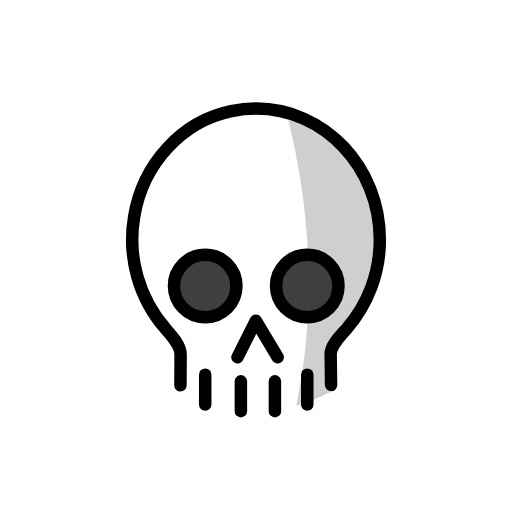
t = 0.00 s
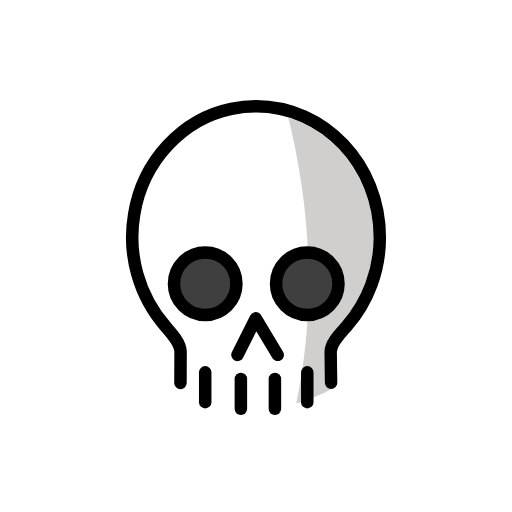
t = 0.48 s
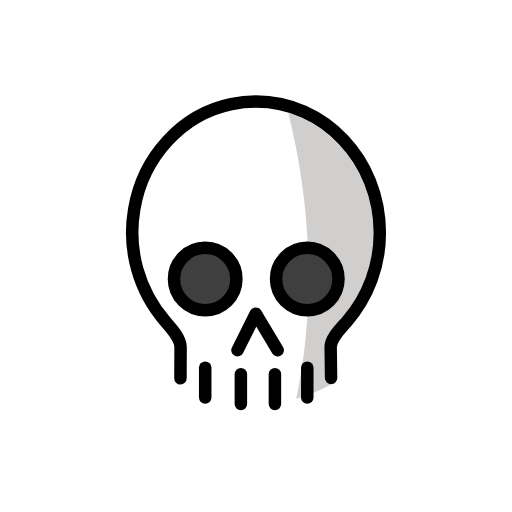
t = 1.43 s
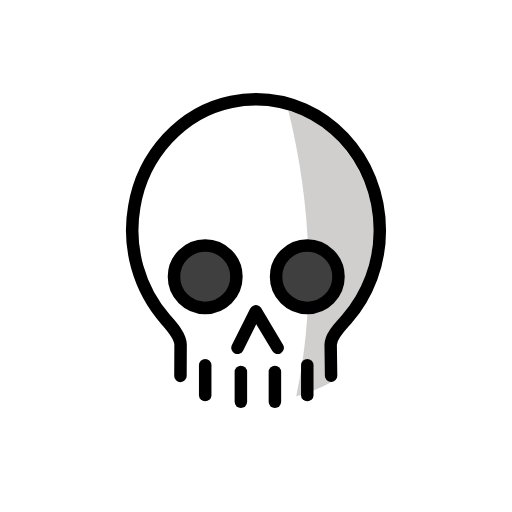
t = 1.90 s
t = 2.38 s: frame unchanged from t = 1.43 s, image omitted
t = 3.33 s: frame unchanged from t = 0.48 s, image omitted

The animated SVG that drew these frames (rendered in a browser with its animation timeline set to each time). Animation: 1 SMIL element (animateTransform=1); one cycle of 3.80 s, repeats indefinitely.

<?xml version='1.0' encoding='utf-8'?>
<svg xmlns="http://www.w3.org/2000/svg" id="emoji" viewBox="-5 -5 82 82" width="200" height="200" role="img">
  <title>OpenMoji: skull</title><g><g id="color">
    <path fill="#FFFFFF" d="M41.1835,14.216c-1.6784-0.5099-3.4229-0.7694-5.177-0.77h-0.036c-1.2518,0.0041-2.5,0.1334-3.726,0.386 c-4.3415,0.9348-8.1984,3.4083-10.859,6.964c-2.0244,2.6542-3.3639,5.7662-3.9,9.061c-1.0764,6.1694,0.6871,12.4953,4.8,17.218 l0.133,0.149c1.055,1.19,2.5,2.82,2.5,4.554l-0.022,4.988c0,0.5523-0.4477,1-1,1l0,0c2.2224,1.1344,4.5781,1.9863,7.012,2.536 c3.8115,0.8585,7.7771,0.7502,11.536-0.315C45.6595,44.81,44.8105,28.958,41.1835,14.216z" />
    <path fill="#D0CFCE" d="M48.8895,18.863c-2.1471-2.1598-4.794-3.7563-7.706-4.648c3.627,14.742,4.476,30.595,1.258,45.766 c1.9461-0.5441,3.8246-1.3059,5.6-2.271c-0.5501,0.0023-1.0009-0.436-1.014-0.986l-0.069-4.943c0-1.65,1.4-3.191,2.421-4.317 c0.145-0.159,0.283-0.311,0.407-0.453c7.0513-8.1923,6.6643-20.4171-0.891-28.147L48.8895,18.863z" />
    <path fill="#3F3F3F" d="M27.8635,36.364c-2.4853,0-4.5,2.0147-4.5,4.5s2.0147,4.5,4.5,4.5s4.5-2.0147,4.5-4.5 S30.3488,36.364,27.8635,36.364z" />
    <path fill="#3F3F3F" d="M44.2115,36.364c-2.4853,0-4.5,2.0147-4.5,4.5s2.0147,4.5,4.5,4.5s4.5-2.0147,4.5-4.5 S46.6968,36.364,44.2115,36.364z" />
  </g>
  <g id="hair" />
  <g id="skin" />
  <g id="skin-shadow" />
  <g id="line">
    <path fill="none" stroke="#000000" stroke-linecap="round" stroke-linejoin="round" stroke-width="2" d="M48.0235,56.664 l-0.069-4.944c0-1.45,1.649-3.035,2.58-4.1c3.4344-3.9474,5.3151-9.0097,5.291-14.242c0-11.6-8.894-21.006-19.856-20.983 c-1.3183,0.0041-2.6329,0.1405-3.924,0.407c-7.89,1.618-14.177,8.457-15.548,16.842c-1.1269,6.4665,0.7263,13.0961,5.043,18.041 c0.917,1.037,2.382,2.62,2.382,4.04l-0.022,4.983" />
    <line x1="27.8645" x2="27.8645" y1="55.002" y2="59.782" fill="none" stroke="#000000" stroke-linecap="round" stroke-linejoin="round" stroke-width="2" />
    <line x1="33.5785" x2="33.5785" y1="56.067" y2="60.848" fill="none" stroke="#000000" stroke-linecap="round" stroke-linejoin="round" stroke-width="2" />
    <line x1="44.2125" x2="44.2125" y1="55.002" y2="59.782" fill="none" stroke="#000000" stroke-linecap="round" stroke-linejoin="round" stroke-width="2" />
    <line x1="39.0275" x2="39.0275" y1="56.067" y2="60.848" fill="none" stroke="#000000" stroke-linecap="round" stroke-linejoin="round" stroke-width="2" />
    <polyline fill="none" stroke="#000000" stroke-linecap="round" stroke-linejoin="round" stroke-width="2" points="33.0365,52.209 35.9685,46.36 39.4735,52.209" />
    <circle cx="27.8645" cy="40.817" r="5" fill="none" stroke="#000000" stroke-miterlimit="10" stroke-width="2" />
    <circle cx="44.2125" cy="40.817" r="5" fill="none" stroke="#000000" stroke-miterlimit="10" stroke-width="2" />
  </g>
<animateTransform attributeName="transform" type="translate" values="0 0;0 -1.5;0 0" dur="3.8s" repeatCount="indefinite" /></g></svg>
